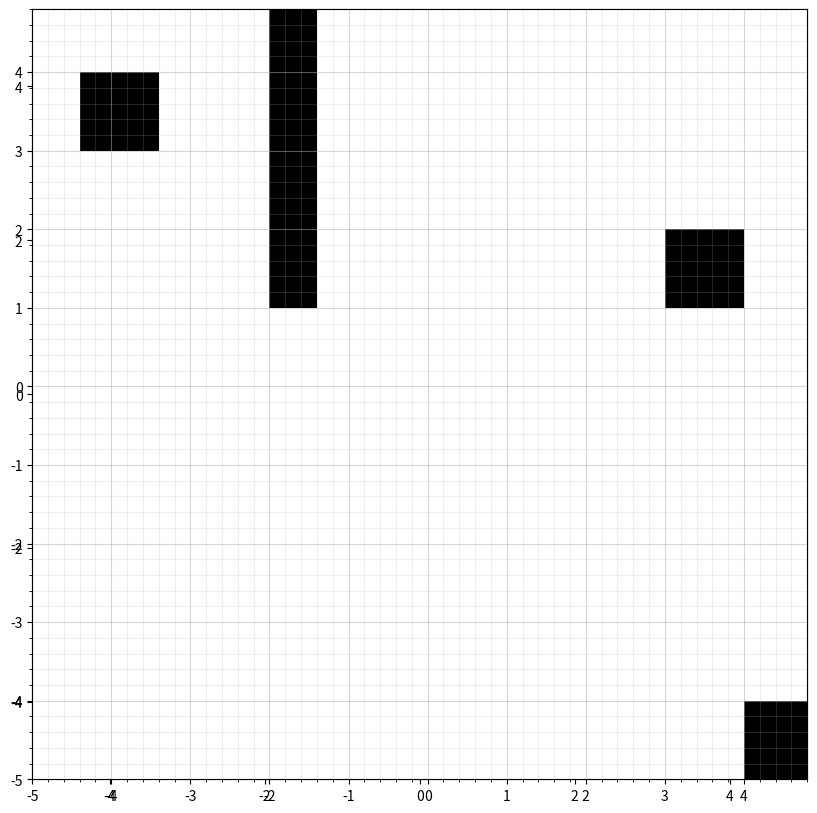

Generate this figure with matplotlib:
from __future__ import division
import matplotlib.pyplot as plt
from matplotlib.patches import Rectangle

SQUARE_DIM = 5
CELL_DIM = 0.2
grid_height = int(2*SQUARE_DIM/CELL_DIM)
grid_width = grid_height


import numpy as np
RADIUS = 1.0


SQUARE_DIM = 5
CELL_DIM = 0.2
grid_height = int(2*SQUARE_DIM/CELL_DIM)
grid_width = grid_height
grid =  np.zeros([grid_height, grid_width])

# TODO add if risk_zone == True

def make_world():

    fig = plt.figure(figsize=(10,10))

    plt.xlim(-SQUARE_DIM, SQUARE_DIM)
    plt.ylim(-SQUARE_DIM, SQUARE_DIM)

    ax = fig.add_subplot(1, 1, 1)

    # Major ticks every 20, minor ticks every 5
    major_ticks = np.arange(-SQUARE_DIM, SQUARE_DIM, 1)
    minor_ticks = np.arange(-SQUARE_DIM, SQUARE_DIM, CELL_DIM)

    ax.set_xticks(major_ticks)
    ax.set_xticks(minor_ticks, minor=True)
    ax.set_yticks(major_ticks)
    ax.set_yticks(minor_ticks, minor=True)

    # And a corresponding grid
    ax.grid(which='both')

    # Or if you want different settings for the grids:
    ax.grid(which='minor', alpha=0.2)
    ax.grid(which='major', alpha=0.5)


    # obstacles
    for row in range(5,10):
        for column in range(3,8):
            grid[row][column] = 1

    for row in range(15,20):
        for column in range(40,45):
            grid[row][column] = 1

    for row in range(45,50):
        for column in range(45,50):
            grid[row][column] = 1


    for row in range(0,5):
        for column in range(15,18):
            grid[row][column] = 1

    for row in range(5,10):
        for column in range(15,18):
            grid[row][column] = 1

    for row in range(5,15):
        for column in range(15,18):
            grid[row][column] = 1

    for row in range(15,20):
        for column in range(15,18):
            grid[row][column] = 1

    #for row in range(25,30):
        #for column in range(35,37):
            #grid[row][column] = 1

    #for row in range(30,35):
        #for column in range(35,40):
            #grid[row][column] = 1

    #for row in grid:

    # The bottom and left rectangle coordinates

    # draw obstacles
    currentAxis = plt.gca()
    for column in range(grid_height):
        for row in range(grid_height):
            if grid[row][column] == 1:
                currentAxis.add_patch(Rectangle((column*CELL_DIM - SQUARE_DIM, SQUARE_DIM - CELL_DIM*(row + 1)), CELL_DIM, CELL_DIM,
                          alpha=1.0, facecolor='black'))


    # Risk Zone
    #currentAxis.add_patch(Rectangle(( 0.0, -5.0), 1.0, 10, alpha=0.8, facecolor='red'))

    return grid, fig

if __name__ == '__main__':
    make_world()